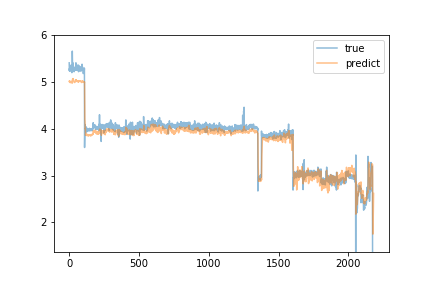

The file beside this chart, header and first rows:
predict, true
5.01, 5.41
5.023, 5.24
5.027, 5.29
5.012, 5.24
5.009, 5.25
4.998, 5.26
4.991, 5.24
4.989, 5.25
4.986, 5.24
4.987, 5.24
4.988, 5.27
4.993, 5.3
5.001, 5.36
5.015, 5.27
5.017, 5.25
5.01, 5.26
5, 5.24
4.994, 5.25
4.986, 5.22
4.982, 5.2
4.975, 5.27
4.982, 5.25
4.98, 5.66
5.026, 5.45
5.064, 5.33
5.057, 5.27
5.052, 5.41
5.073, 5.28
5.056, 5.27
5.043, 5.3
5.042, 5.29
5.039, 5.28
5.032, 5.29
5.026, 5.24
5.014, 5.23
5.005, 5.22
4.994, 5.24
4.992, 5.25
4.99, 5.26
4.991, 5.27
4.991, 5.27
4.993, 5.28
5, 5.3
5.007, 5.29
5.009, 5.33
5.016, 5.32
5.047, 5.31
5.047, 5.27
5.036, 5.41
5.049, 5.25
5.037, 5.33
5.027, 5.35
5.032, 5.25
5.018, 5.3
5.018, 5.29
5.026, 5.27
5.011, 5.28
5.016, 5.32
5.025, 5.28
5.02, 5.27
... 2,122 more rows
